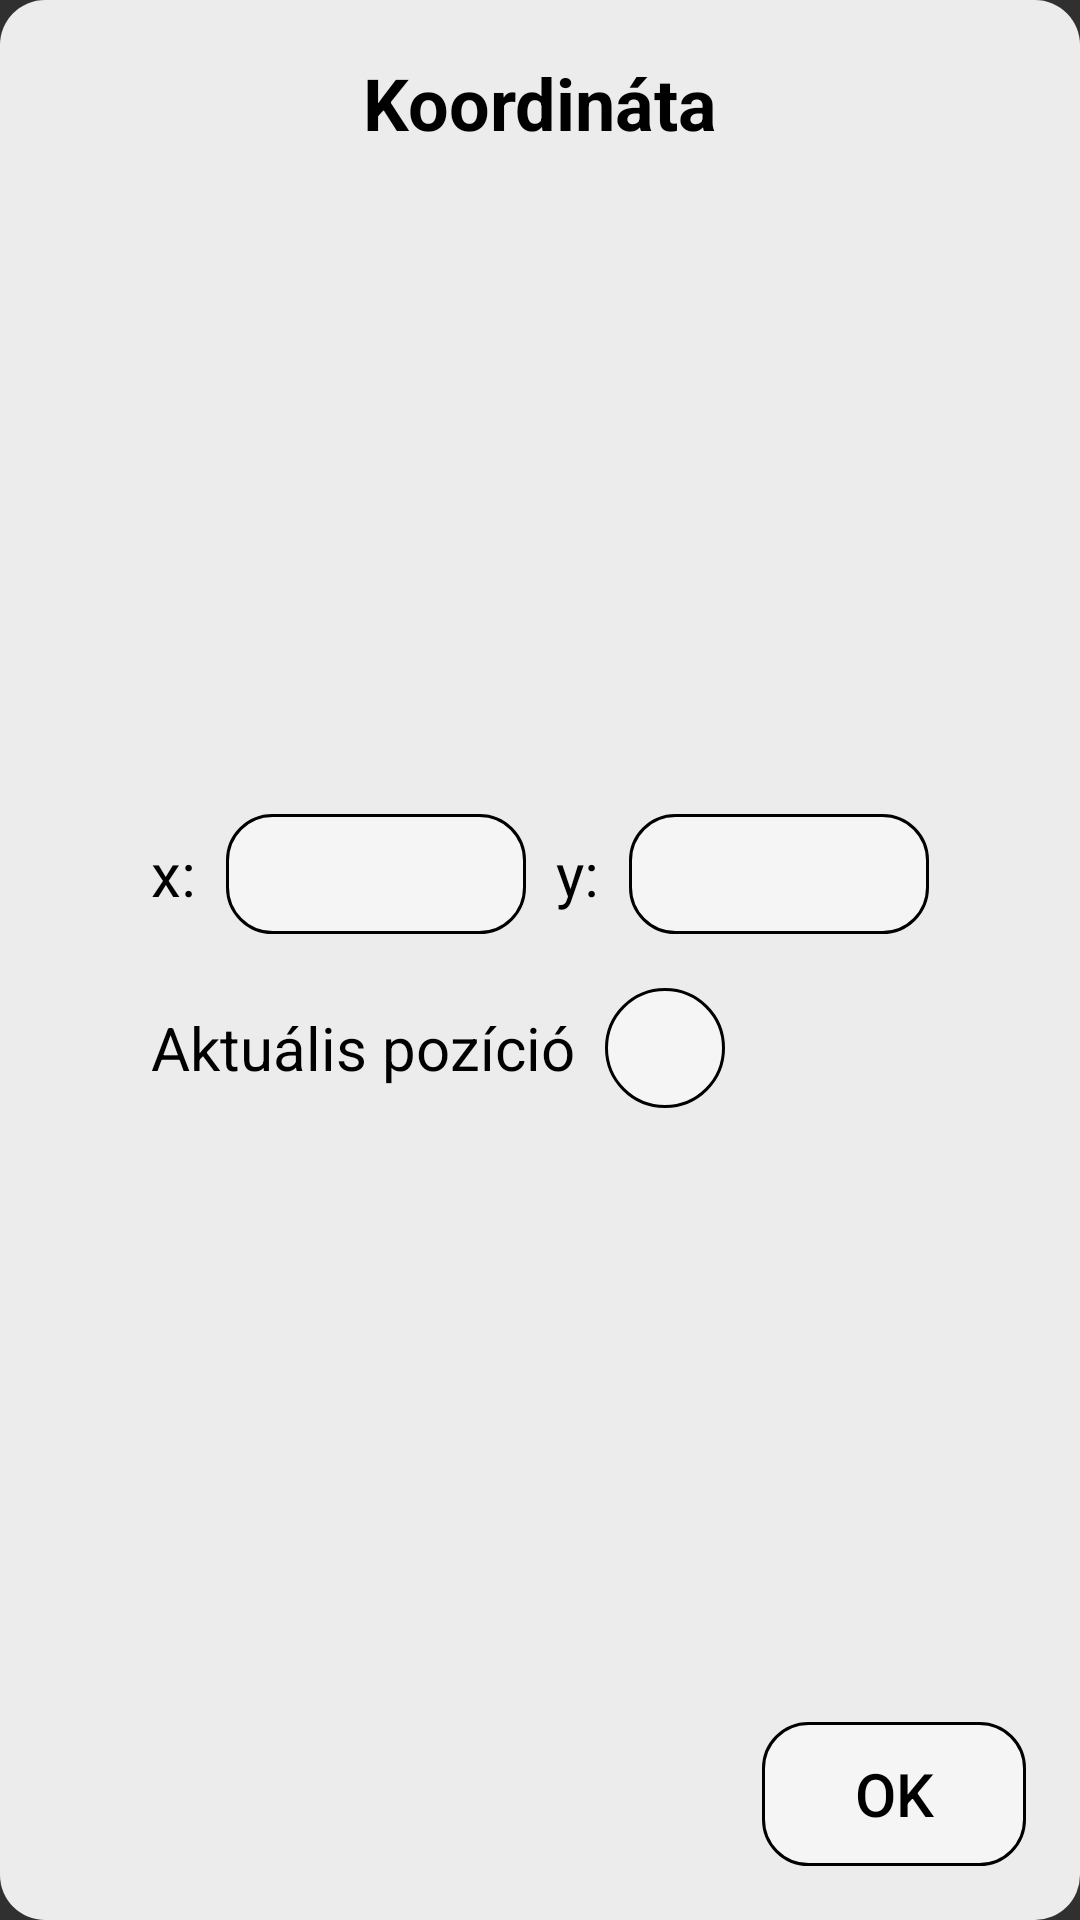

Here is an Android app screen rendered from its layout file. Give the layout XML and the strings, colors and styles it references.
<!-- AndroidManifest.xml: application theme Theme.AppCompat -->
<!-- res/layout/my_coord_picker_dialog.xml -->
<?xml version="1.0" encoding="utf-8"?>
<androidx.constraintlayout.widget.ConstraintLayout xmlns:android="http://schemas.android.com/apk/res/android"
    xmlns:app="http://schemas.android.com/apk/res-auto"
    xmlns:tools="http://schemas.android.com/tools"
    android:layout_width="match_parent"
    android:layout_height="wrap_content"
    android:background="@drawable/roundcorner"
    android:backgroundTint="@color/widget_white"
    android:padding="10dp">

    <TextView

        android:id="@+id/textView28"
        android:layout_width="wrap_content"
        android:layout_height="wrap_content"
        android:layout_marginStart="8dp"
        android:layout_marginTop="8dp"
        android:layout_marginEnd="8dp"
        android:text="@string/myCoordPicker_coordinatesTitle"
        android:textColor="@color/black"
        android:textSize="24sp"
        android:textStyle="bold"
        app:layout_constraintEnd_toEndOf="parent"
        app:layout_constraintStart_toStartOf="parent"
        app:layout_constraintTop_toTopOf="parent" />

    <LinearLayout
        android:layout_width="wrap_content"
        android:layout_height="wrap_content"
        android:layout_marginStart="32dp"
        android:layout_marginTop="24dp"
        android:layout_marginEnd="32dp"
        android:gravity="center_horizontal"
        android:orientation="vertical"
        app:layout_constraintBottom_toTopOf="@+id/myCoordPickerDialogButton"
        app:layout_constraintEnd_toEndOf="parent"
        app:layout_constraintStart_toStartOf="parent"
        app:layout_constraintTop_toBottomOf="@+id/textView28">

        <LinearLayout

            android:id="@+id/linearLayout13"
            android:layout_width="wrap_content"
            android:layout_height="wrap_content"
            android:layout_marginBottom="10dp"
            android:orientation="horizontal">

            <TextView
                android:layout_width="wrap_content"
                android:layout_height="wrap_content"
                android:layout_marginEnd="10dp"
                android:layout_weight="1"
                android:text="@string/myCoordPicker_x"
                android:textAlignment="center"
                android:textColor="@color/black"
                android:textSize="20sp" />

            <EditText
                android:id="@+id/myCoordPickerDialogTextView0"
                android:layout_width="100dp"
                android:layout_height="40dp"
                android:background="@drawable/roundcornerforbuttons"
                android:digits="0123456789-."
                android:ems="10"
                android:inputType="numberDecimal"
                android:textAlignment="center"
                android:textColor="@color/black"
                android:textSize="20sp" />

            <TextView
                android:layout_width="wrap_content"
                android:layout_height="wrap_content"
                android:layout_marginStart="10dp"
                android:layout_marginEnd="10dp"
                android:layout_weight="1"
                android:text="@string/myCoordPicker_y"
                android:textAlignment="center"
                android:textColor="@color/black"
                android:textSize="20sp" />

            <EditText
                android:id="@+id/myCoordPickerDialogTextView1"
                android:layout_width="100dp"
                android:layout_height="40dp"
                android:layout_weight="1"
                android:background="@drawable/roundcornerforbuttons"
                android:digits="0123456789-."
                android:ems="10"
                android:inputType="numberDecimal"
                android:textAlignment="center"
                android:textColor="@color/black"
                android:textSize="20sp" />

        </LinearLayout>

        <LinearLayout
            android:layout_width="wrap_content"
            android:layout_height="wrap_content"
            android:layout_gravity="start"
            android:gravity="center"
            android:orientation="horizontal">

            <TextView
                android:id="@+id/textView36"
                android:layout_width="wrap_content"
                android:layout_height="wrap_content"
                android:layout_weight="1"
                android:text="@string/myCoordPicke_actualPositionLabel"
                android:textAlignment="textStart"
                android:textColor="@color/black"
                android:textSize="20sp" />

            <Button
                android:id="@+id/myCoordPickerDialogPlusButton"
                android:layout_width="40dp"
                android:layout_height="40dp"
                android:layout_marginStart="10dp"
                android:layout_marginTop="8dp"
                android:layout_marginBottom="8dp"
                android:background="@drawable/circlecornerforbuttons"
                android:foreground="@android:drawable/ic_input_add"
                android:foregroundGravity="center"
                android:foregroundTint="@color/black"
                android:textColor="@color/black" />
        </LinearLayout>

    </LinearLayout>

    <Button
        android:id="@+id/myCoordPickerDialogButton"
        android:layout_width="wrap_content"
        android:layout_height="wrap_content"
        android:layout_marginEnd="8dp"
        android:layout_marginBottom="8dp"
        android:background="@drawable/roundcornerforbuttons"
        android:text="@string/myCoordPicker_OK"
        android:textColor="@color/black"
        android:textSize="20sp"
        app:layout_constraintBottom_toBottomOf="parent"
        app:layout_constraintEnd_toEndOf="parent" />

</androidx.constraintlayout.widget.ConstraintLayout>
<!-- resources referenced by this layout -->
<resources>
  <color name="black">#FF000000</color>
  <color name="widget_white">#F2F6F6F6</color>
  <!-- drawable circlecornerforbuttons (drawable) -->
  <?xml version="1.0" encoding="utf-8"?>
  <shape xmlns:android="http://schemas.android.com/apk/res/android">
      <corners android:radius="1000dp" />
      <solid android:color="@color/widget_white" />
      <stroke android:width="1dp"
          android:color="@color/black"/>
  </shape>
  <!-- drawable roundcorner (drawable) -->
  <?xml version="1.0" encoding="utf-8"?>
  <shape xmlns:android="http://schemas.android.com/apk/res/android">
      <corners android:radius="15dp" />
      
      <gradient
          android:type="radial"
              android:gradientRadius="100%p"
          android:startColor="#FFFFFF"
          android:endColor="#888888" />
  </shape>
  <!-- drawable roundcornerforbuttons (drawable) -->
  <?xml version="1.0" encoding="utf-8"?>
  <shape xmlns:android="http://schemas.android.com/apk/res/android">
      <corners android:radius="15dp" />
      <solid android:color="@color/widget_white" />
      <stroke android:width="1dp"
          android:color="@color/black"/>
  </shape>
  <string name="myCoordPicke_actualPositionLabel">Aktuális pozíció</string>
  <string name="myCoordPicker_OK">OK</string>
  <string name="myCoordPicker_coordinatesTitle">Koordináta</string>
  <string name="myCoordPicker_x">x:</string>
  <string name="myCoordPicker_y">y:</string>
</resources>
